Image classification data set "data" (Marshall-mk/EggPlantDisease on GitHub). Class labels (7): healthy leaf, insect pest disease, leaf spot disease, mosaic virus disease, small leaf disease, white mold disease, wilt disease.

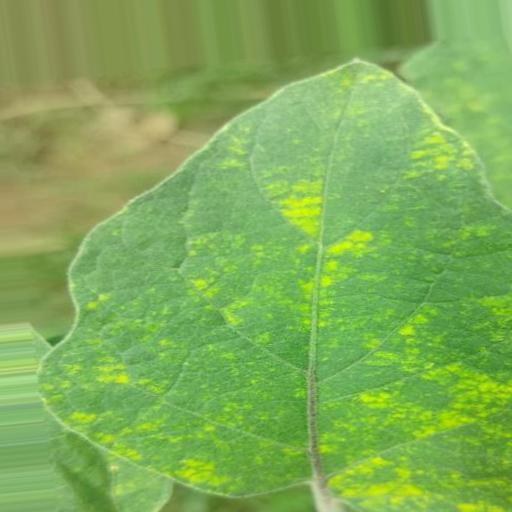
Label: leaf spot disease

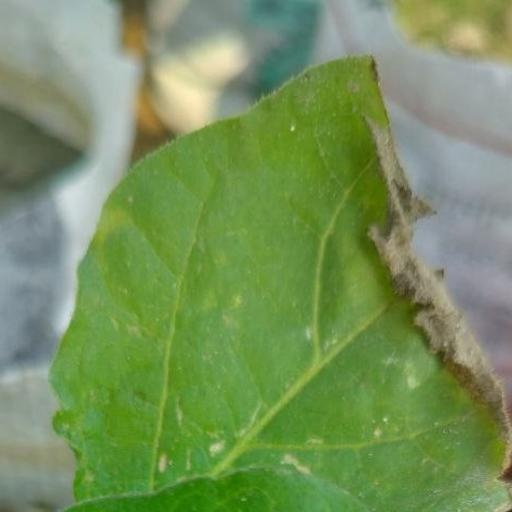
Label: white mold disease

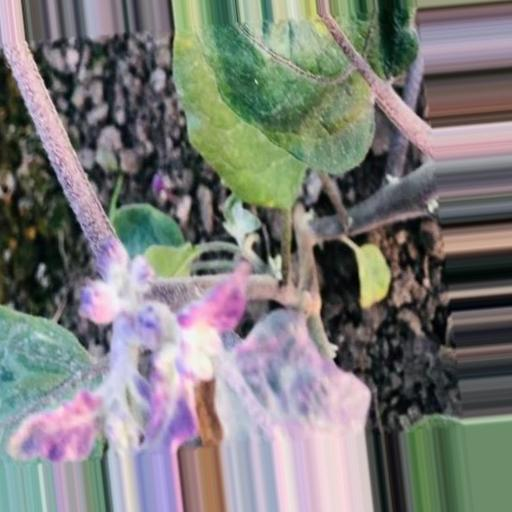
Label: small leaf disease

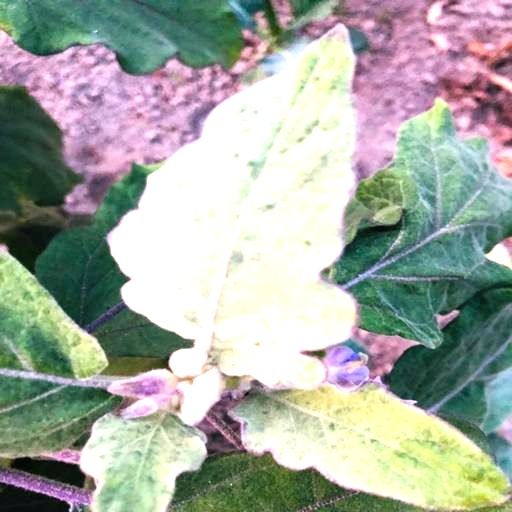
Label: mosaic virus disease

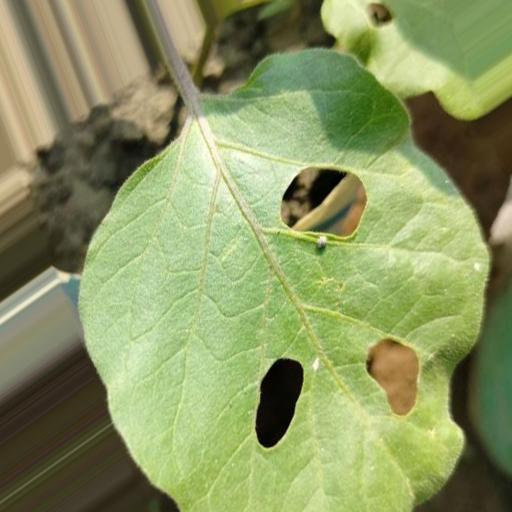
Label: insect pest disease

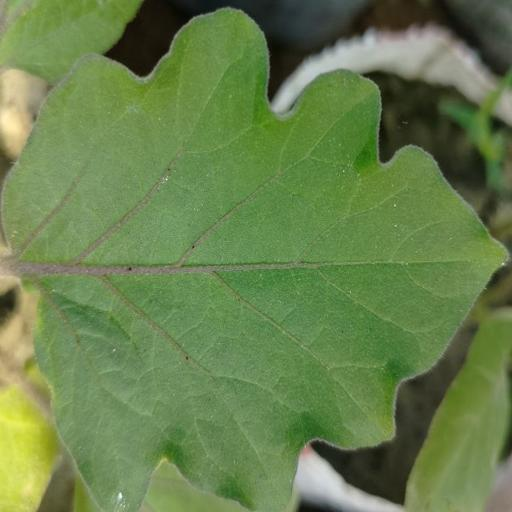
Label: healthy leaf
